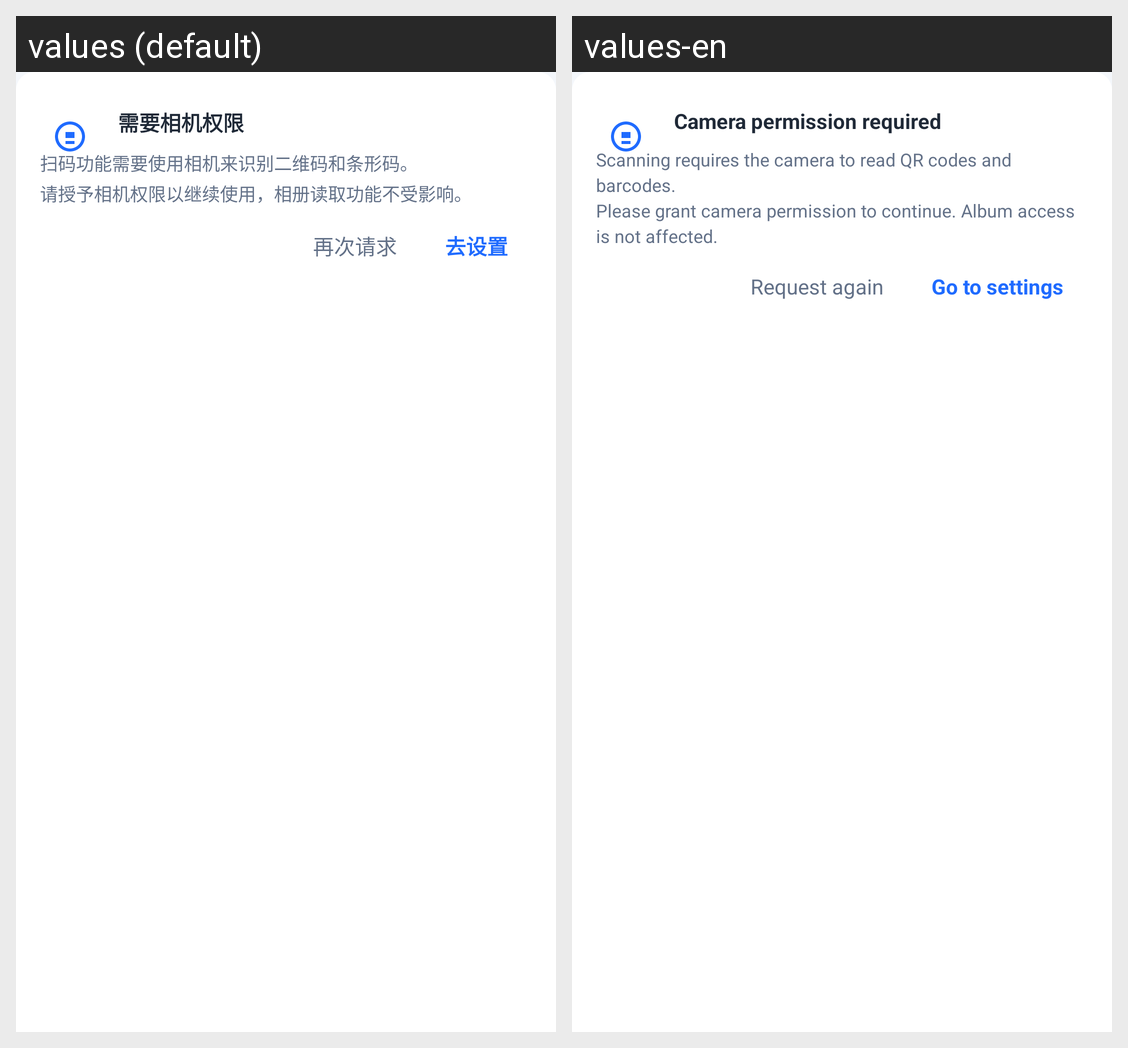

Strings drawn on this Android screen and how each of the app's shown locales translates them:
Android screen res/layout/dialog_permission_explain.xml rendered under 2 locales, left to right: values (default), values-en. Device: Nexus 5 (rendered at 1080×1920; each locale shown at half size, 540×960, under a caption strip naming it); theme Theme.SScan.
Strings drawn on this screen, with the default value and each locale's value (text and hints the layout hard-codes, and strings that could not be matched under every locale, appear in the picture but are not listed):

scan_permission_title
  values: 需要相机权限
  values-en: Camera permission required

scan_permission_desc
  values: 扫码功能需要使用相机来识别二维码和条形码。
      请授予相机权限以继续使用，相册读取功能不受影响。
  values-en: Scanning requires the camera to read QR codes and barcodes.
      Please grant camera permission to continue. Album access is not affected.

scan_permission_retry
  values: 再次请求
  values-en: Request again

scan_permission_settings
  values: 去设置
  values-en: Go to settings
